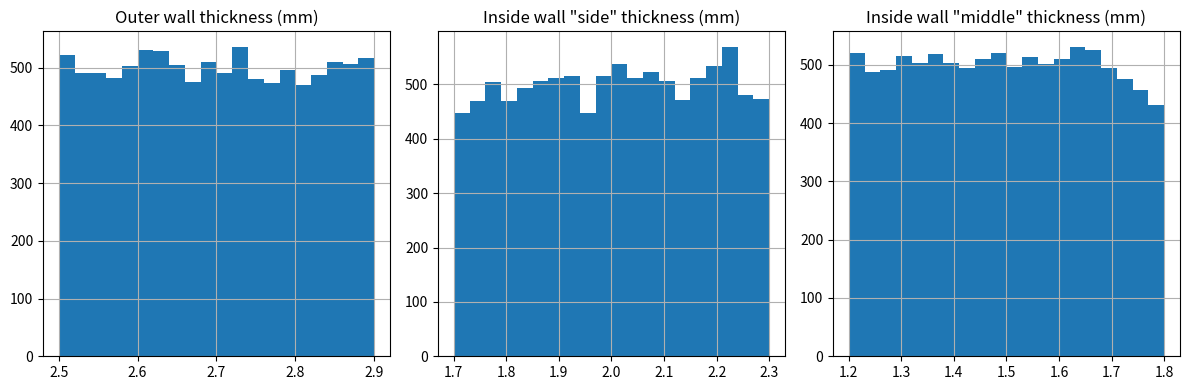
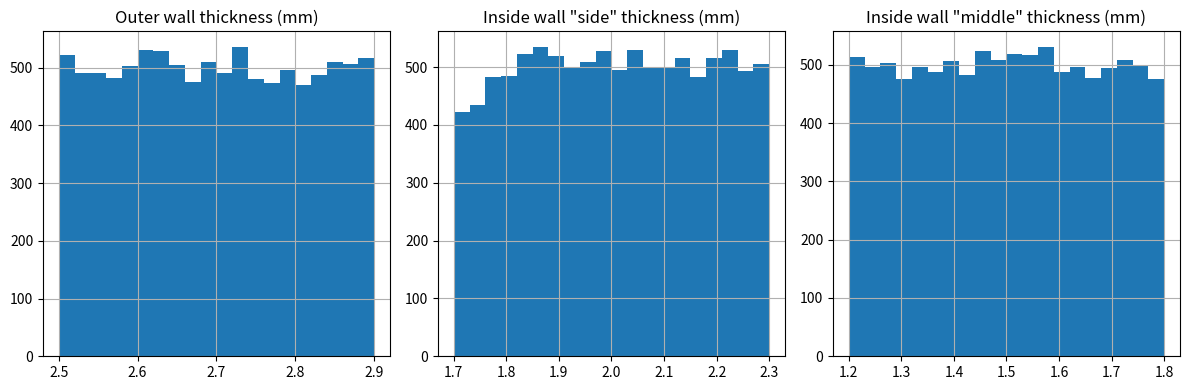

Python code for these plots, in order:
import numpy as np
import matplotlib.pyplot as plt

nsamples = 10000

outer_wall_thicknesses = np.random.uniform(2.5, 2.9, nsamples)

# Option 1
inside_wall_side_thicknesses_1 = np.zeros(nsamples)
inside_wall_middle_thicknesses_1 = np.zeros(nsamples)
for i in range(0, nsamples):
    inside_wall_side_thicknesses_1[i] = np.random.uniform(1.7, 2.3)
    inside_wall_middle_thicknesses_1[i] = np.random.uniform(1.2, 1.8)
    while inside_wall_middle_thicknesses_1[i] > inside_wall_side_thicknesses_1[i]:
        inside_wall_side_thicknesses_1[i] = np.random.uniform(1.7, 2.3)
        inside_wall_middle_thicknesses_1[i] = np.random.uniform(1.2, 1.8)




# Option 2
MAX_SIDE_WALL_SIDE_THICKNESS = 2.3
MIN_SIDE_WALL_SIDE_THICKNESS = 1.7
inside_wall_middle_thicknesses_2 = np.random.uniform(1.2, 1.8, nsamples)
max_ratios_between_side_and_middle = np.array([MAX_SIDE_WALL_SIDE_THICKNESS/inside_wall_middle_thicknesses_2[i] for i in range(0, nsamples)])
min_ratios_between_side_and_middle = np.array([max(1, MIN_SIDE_WALL_SIDE_THICKNESS/inside_wall_middle_thicknesses_2[i]) for i in range(0, nsamples)])
ratio_between_side_and_middle = np.array([np.random.uniform(min_ratios_between_side_and_middle[i], max_ratios_between_side_and_middle[i]) for i in range(0, nsamples)])
inside_wall_side_thicknesses_2 = ratio_between_side_and_middle*inside_wall_middle_thicknesses_2

# Plot thickness distribution - histogram
axis_label = ['Outer wall thickness (mm)', 'Inside wall "side" thickness (mm)', 'Inside wall "middle" thickness (mm)']
fig, axs = plt.subplots(1,3,figsize=(12,4))
axs[0].hist(outer_wall_thicknesses,20, density=False)
axs[1].hist(inside_wall_side_thicknesses_1,20, density=False)
axs[2].hist(inside_wall_middle_thicknesses_1,20, density=False)
for i in range(0,3):
    axs[i].grid()
    axs[i].set_title(axis_label[i])
plt.tight_layout()
plt.savefig('Option_1.pdf')
plt.show()

axis_label = ['Outer wall thickness (mm)', 'Inside wall "side" thickness (mm)', 'Inside wall "middle" thickness (mm)']
fig, axs = plt.subplots(1,3,figsize=(12,4))
axs[0].hist(outer_wall_thicknesses,20, density=False)
axs[1].hist(inside_wall_side_thicknesses_2,20, density=False)
axs[2].hist(inside_wall_middle_thicknesses_2,20, density=False)
for i in range(0,3):
    axs[i].grid()
    axs[i].set_title(axis_label[i])
plt.tight_layout()
plt.savefig('Option_2.pdf')
plt.show()